Run: headless pygame with SDL's dummy video driver; simulated clock (each Clock.tick advances the game by its frame time, no real sleeping); random seed 0; keys injected as events and as key.get_pressed() state; no mouse input.
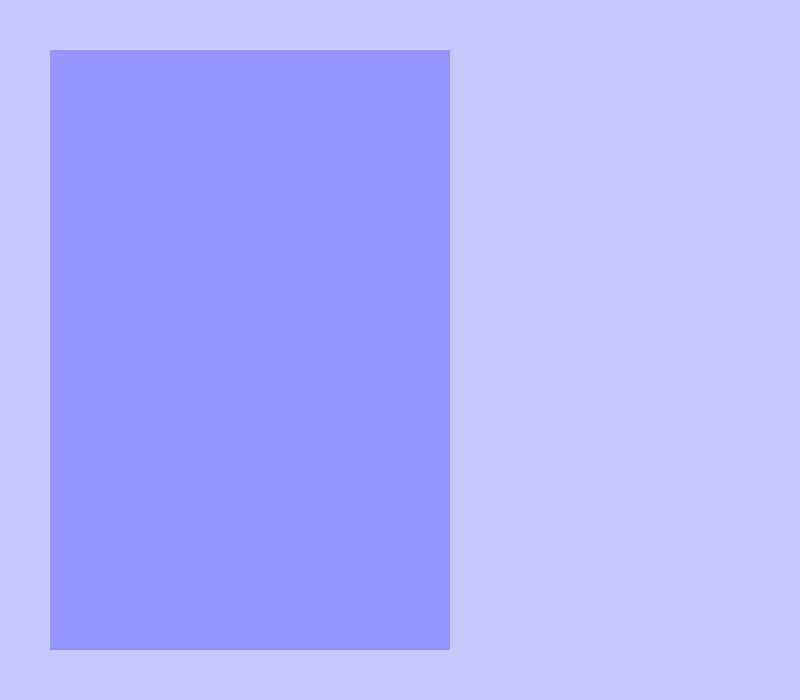
Frame 1 of 4 · flips 1–60 · no input
Frame 2 of 4 · flips 61–180 · tapped SPACE, RETURN · held RIGHT (→), D · screen unchanged from frame 1, image omitted
Frame 3 of 4 · flips 181–300 · held DOWN (↓), S · screen unchanged from frame 2, image omitted
Frame 4 of 4 · flips 301–420 · held LEFT (←), A, UP (↑), W · screen unchanged from frame 3, image omitted

The pygame program that drew these frames:

import pygame
import random

# initialize the pygame
pygame.init()

# create the screen
screen = pygame.display.set_mode( (800, 700) )

running = True
while running:
    # check for events
    for event in pygame.event.get():
        if event.type == pygame.QUIT:
            running = False
    
    
    screen.fill( (200, 200, 255) )

    pygame.draw.rect(screen, (150, 150, 255), [50, 50, 400, 600])

    pygame.display.update()


    
